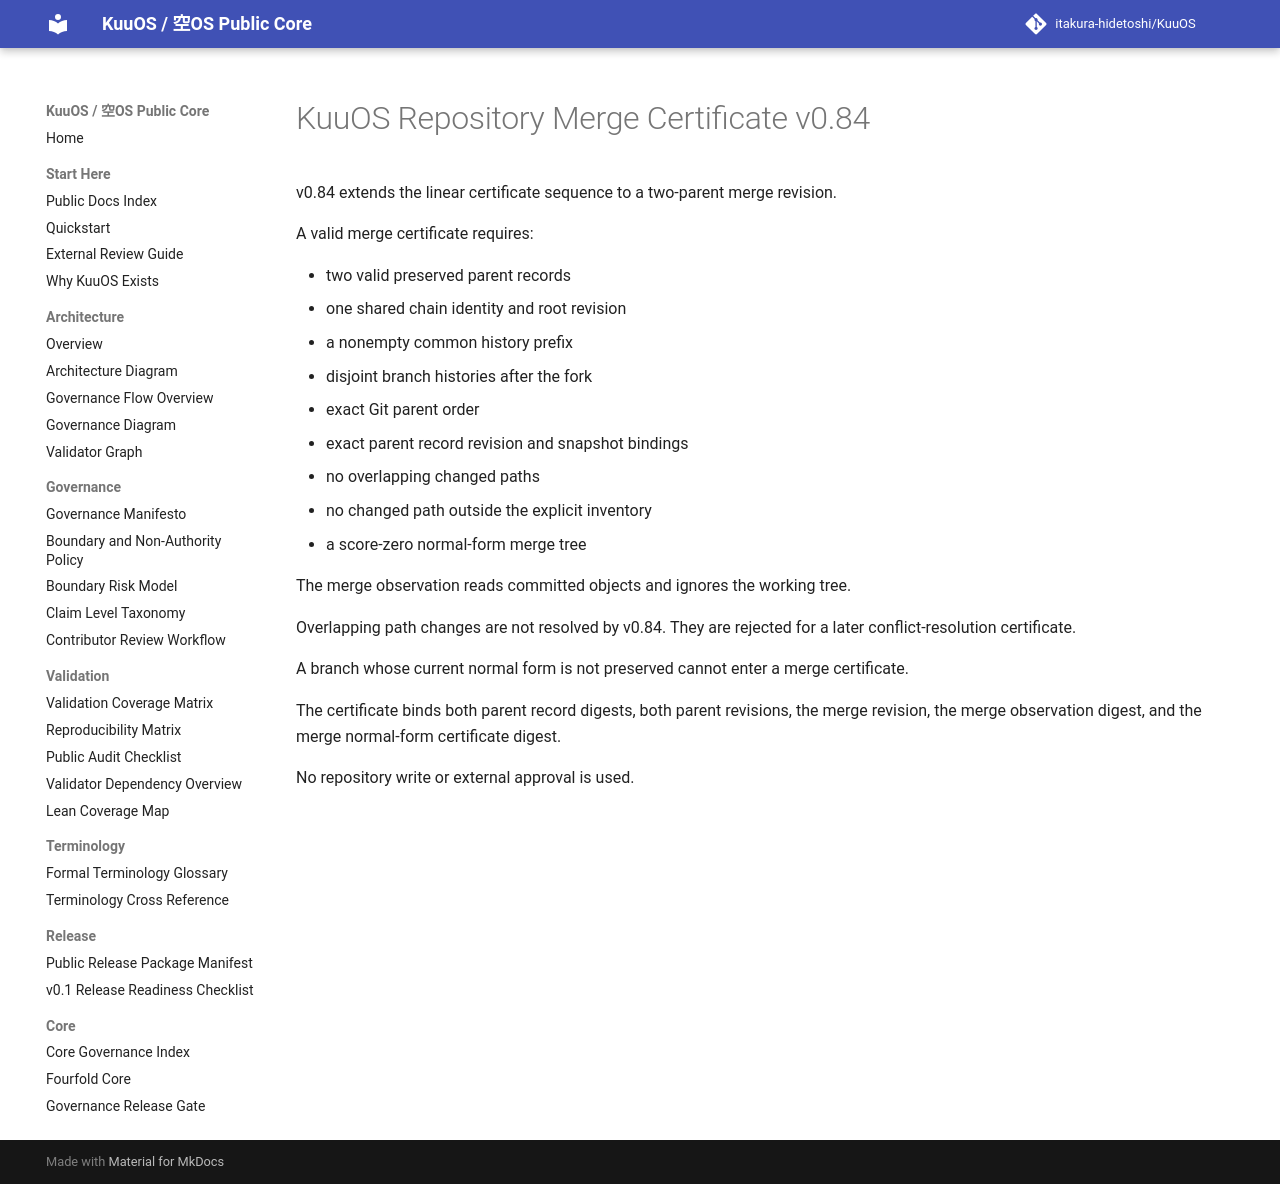

repository: itakura-hidetoshi/KuuOS · page: KUUOS_REPOSITORY_MERGE_CERTIFICATE_v0_84/index.html · generator: mkdocs

# KuuOS Repository Merge Certificate v0.84

v0.84 extends the linear certificate sequence to a two-parent merge revision.

A valid merge certificate requires:

- two valid preserved parent records
- one shared chain identity and root revision
- a nonempty common history prefix
- disjoint branch histories after the fork
- exact Git parent order
- exact parent record revision and snapshot bindings
- no overlapping changed paths
- no changed path outside the explicit inventory
- a score-zero normal-form merge tree

The merge observation reads committed objects and ignores the working tree.

Overlapping path changes are not resolved by v0.84. They are rejected for a later conflict-resolution certificate.

A branch whose current normal form is not preserved cannot enter a merge certificate.

The certificate binds both parent record digests, both parent revisions, the merge revision, the merge observation digest, and the merge normal-form certificate digest.

No repository write or external approval is used.
